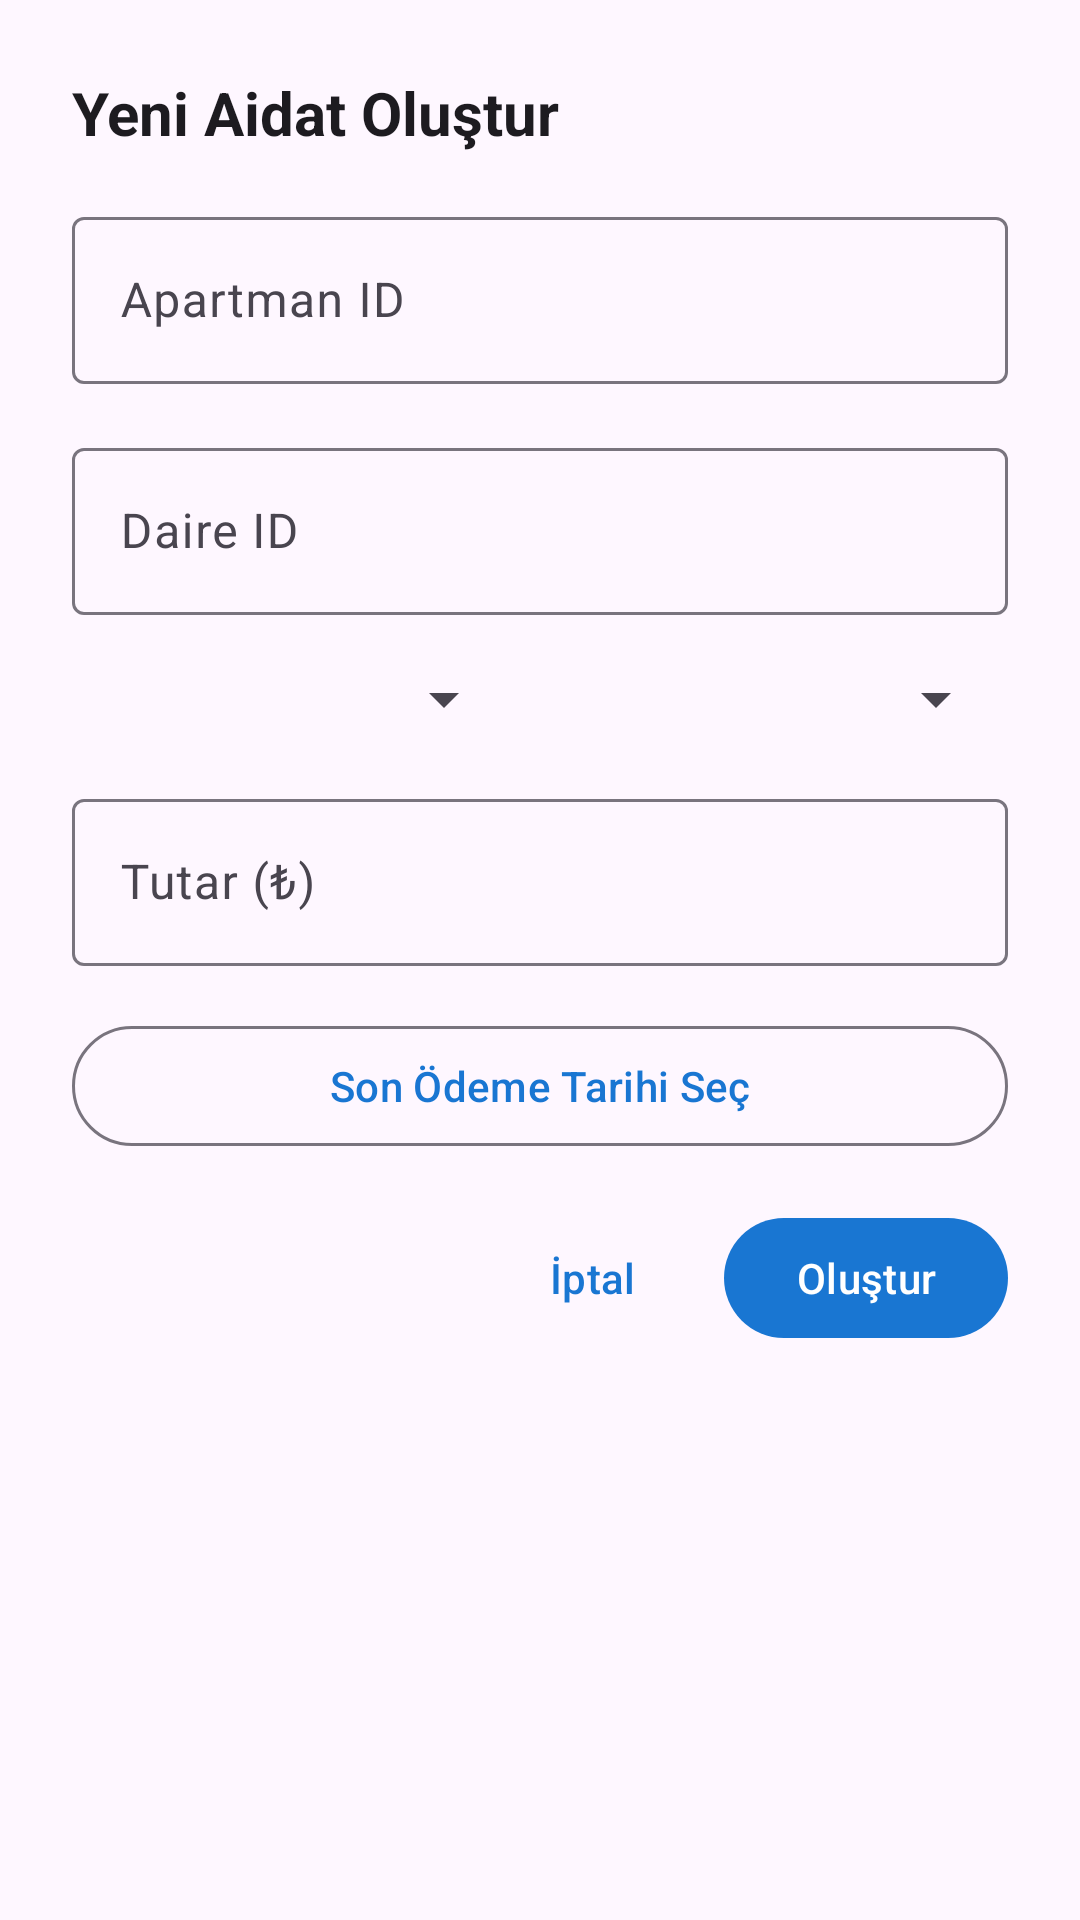

Here is an Android app screen rendered from its layout file. Give the layout XML and the strings, colors and styles it references.
<!-- AndroidManifest.xml: application theme Theme.KucukyaliSiteYonetimi -->
<!-- res/layout/dialog_create_fee.xml -->
<?xml version="1.0" encoding="utf-8"?>
<LinearLayout xmlns:android="http://schemas.android.com/apk/res/android"
    xmlns:app="http://schemas.android.com/apk/res-auto"
    android:layout_width="match_parent"
    android:layout_height="wrap_content"
    android:orientation="vertical"
    android:padding="24dp">

    <TextView
        android:layout_width="match_parent"
        android:layout_height="wrap_content"
        android:text="Yeni Aidat Oluştur"
        android:textSize="20sp"
        android:textStyle="bold"
        android:textColor="?attr/colorOnSurface"
        android:layout_marginBottom="16dp" />

    <com.google.android.material.textfield.TextInputLayout
        android:layout_width="match_parent"
        android:layout_height="wrap_content"
        android:layout_marginBottom="16dp"
        android:hint="Apartman ID"
        style="@style/Widget.Material3.TextInputLayout.OutlinedBox">

        <com.google.android.material.textfield.TextInputEditText
            android:id="@+id/apartmentIdEditText"
            android:layout_width="match_parent"
            android:layout_height="wrap_content"
            android:inputType="text" />

    </com.google.android.material.textfield.TextInputLayout>

    <com.google.android.material.textfield.TextInputLayout
        android:layout_width="match_parent"
        android:layout_height="wrap_content"
        android:layout_marginBottom="16dp"
        android:hint="Daire ID"
        style="@style/Widget.Material3.TextInputLayout.OutlinedBox">

        <com.google.android.material.textfield.TextInputEditText
            android:id="@+id/unitIdEditText"
            android:layout_width="match_parent"
            android:layout_height="wrap_content"
            android:inputType="text" />

    </com.google.android.material.textfield.TextInputLayout>

    <LinearLayout
        android:layout_width="match_parent"
        android:layout_height="wrap_content"
        android:orientation="horizontal"
        android:layout_marginBottom="16dp">

        <Spinner
            android:id="@+id/monthSpinner"
            android:layout_width="0dp"
            android:layout_height="wrap_content"
            android:layout_weight="1"
            android:layout_marginEnd="8dp" />

        <Spinner
            android:id="@+id/yearSpinner"
            android:layout_width="0dp"
            android:layout_height="wrap_content"
            android:layout_weight="1"
            android:layout_marginStart="8dp" />

    </LinearLayout>

    <com.google.android.material.textfield.TextInputLayout
        android:layout_width="match_parent"
        android:layout_height="wrap_content"
        android:layout_marginBottom="16dp"
        android:hint="Tutar (₺)"
        style="@style/Widget.Material3.TextInputLayout.OutlinedBox">

        <com.google.android.material.textfield.TextInputEditText
            android:id="@+id/amountEditText"
            android:layout_width="match_parent"
            android:layout_height="wrap_content"
            android:inputType="numberDecimal" />

    </com.google.android.material.textfield.TextInputLayout>

    <com.google.android.material.button.MaterialButton
        android:id="@+id/dueDateButton"
        android:layout_width="match_parent"
        android:layout_height="wrap_content"
        android:layout_marginBottom="16dp"
        android:text="Son Ödeme Tarihi Seç"
        style="@style/Widget.Material3.Button.OutlinedButton" />

    <LinearLayout
        android:layout_width="match_parent"
        android:layout_height="wrap_content"
        android:orientation="horizontal"
        android:gravity="end">

        <com.google.android.material.button.MaterialButton
            android:id="@+id/cancelButton"
            android:layout_width="wrap_content"
            android:layout_height="wrap_content"
            android:text="İptal"
            style="@style/Widget.Material3.Button.TextButton" />

        <com.google.android.material.button.MaterialButton
            android:id="@+id/createButton"
            android:layout_width="wrap_content"
            android:layout_height="wrap_content"
            android:text="Oluştur"
            style="@style/Widget.Material3.Button" />

    </LinearLayout>

</LinearLayout>
<!-- resources referenced by this layout -->
<resources>
  <style name="Theme.KucukyaliSiteYonetimi" parent="Base.Theme.KucukyaliSiteYonetimi" />
  <style name="Base.Theme.KucukyaliSiteYonetimi" parent="Theme.Material3.DayNight">
          
          <item name="colorPrimary">@color/md_theme_light_primary</item>
          <item name="colorOnPrimary">@color/md_theme_light_onPrimary</item>
          <item name="colorPrimaryContainer">@color/md_theme_light_primaryContainer</item>
          <item name="colorOnPrimaryContainer">@color/md_theme_light_onPrimaryContainer</item>
      </style>
  <color name="md_theme_light_primary">#1976D2</color>
  <color name="md_theme_light_onPrimary">#FFFFFF</color>
  <color name="md_theme_light_primaryContainer">#BBDEFB</color>
  <color name="md_theme_light_onPrimaryContainer">#0D47A1</color>
</resources>
